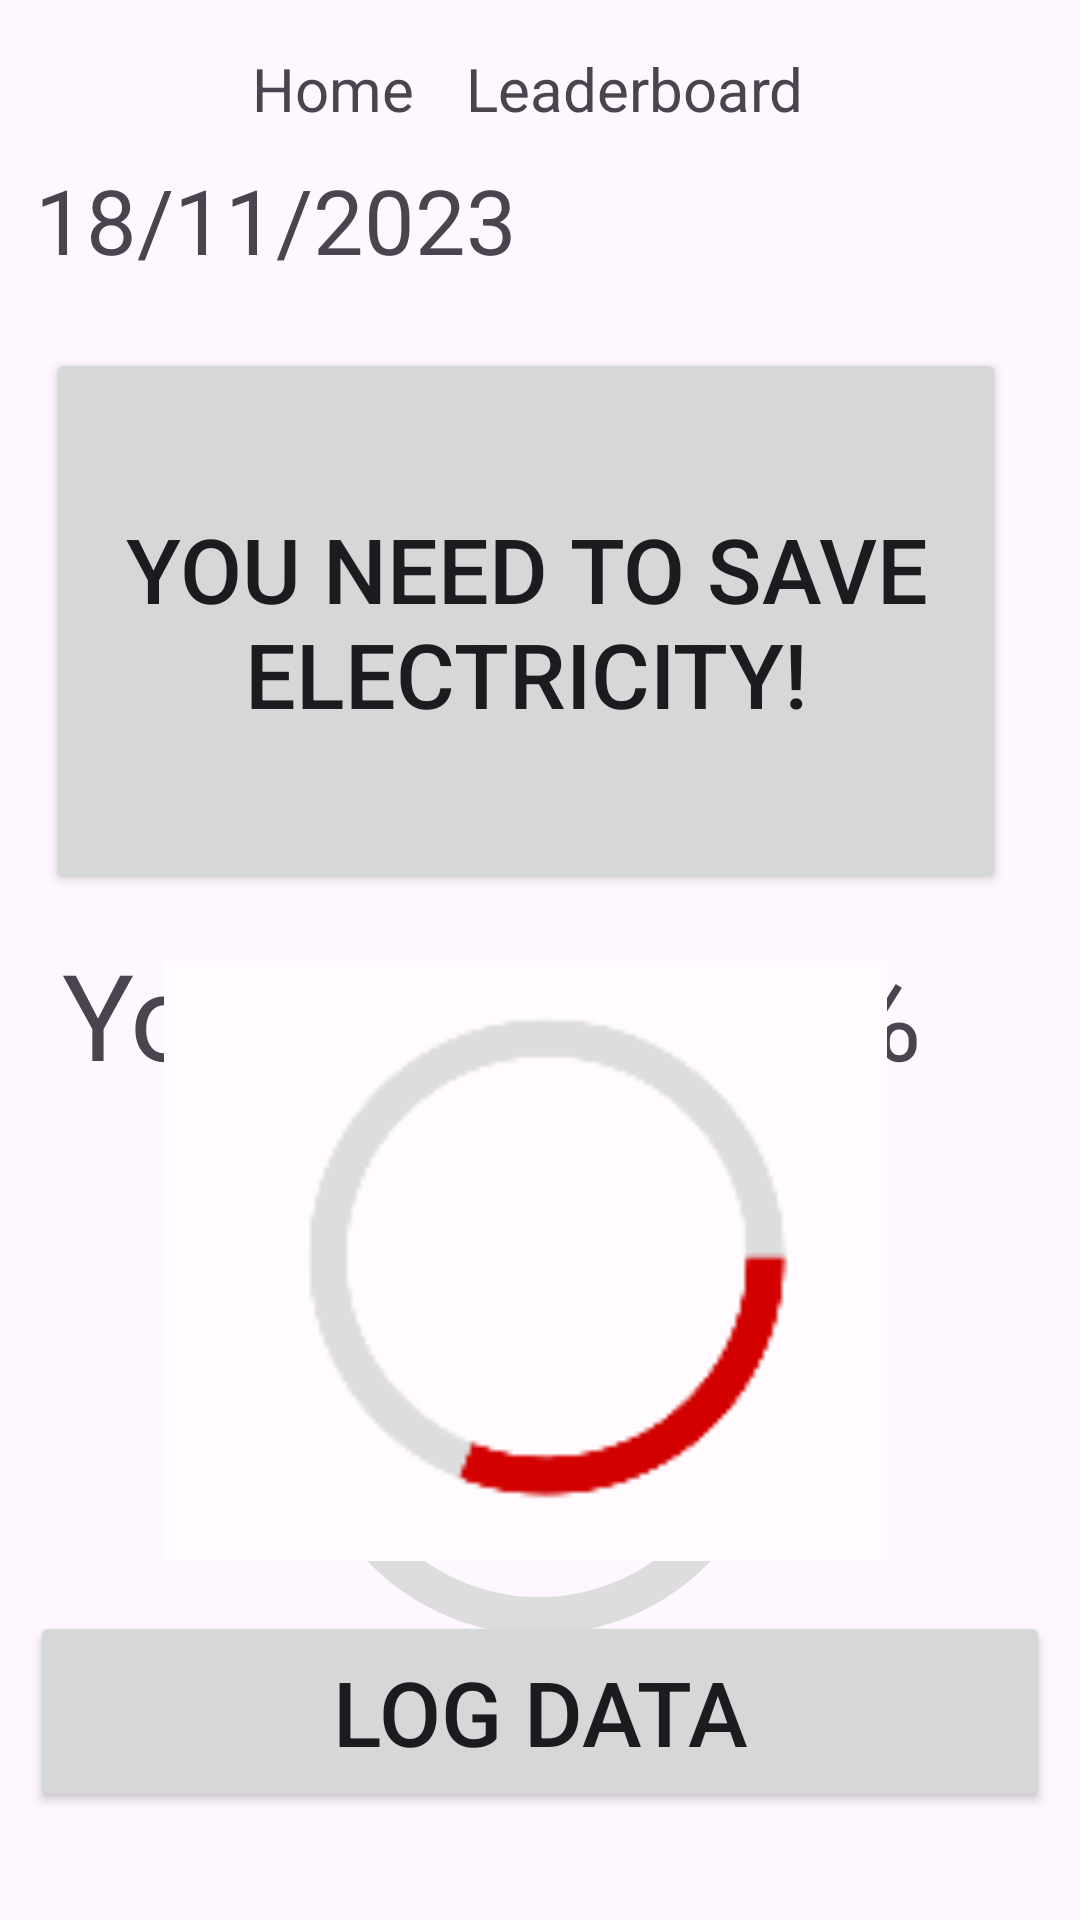

Produce the Android XML layout that renders to this screen, including the resource entries it uses.
<!-- AndroidManifest.xml: application theme Theme.MyApplication -->
<!-- res/layout/activity_result2.xml -->
<?xml version="1.0" encoding="utf-8"?>
<androidx.constraintlayout.widget.ConstraintLayout xmlns:android="http://schemas.android.com/apk/res/android"
    xmlns:app="http://schemas.android.com/apk/res-auto"
    xmlns:tools="http://schemas.android.com/tools"
    android:id="@+id/progressBar"
    android:layout_width="match_parent"
    android:layout_height="match_parent"
    android:gravity="center"
    android:orientation="vertical"
    tools:context=".Home"
    tools:ignore="DuplicateIds">

    <Button
        android:id="@+id/button"
        android:layout_width="340dp"
        android:layout_height="67dp"
        android:layout_marginBottom="36dp"
        android:text="Log Data"
        android:textSize="30sp"
        app:layout_constraintBottom_toBottomOf="parent"

        app:layout_constraintEnd_toEndOf="parent"
        app:layout_constraintHorizontal_bias="0.492"
        app:layout_constraintStart_toStartOf="parent" />

    <TextView
        android:id="@+id/textViewHome"
        android:layout_width="wrap_content"
        android:layout_height="wrap_content"
        android:layout_marginTop="16dp"
        android:text="Home"
        android:textSize="20dp"
        app:layout_constraintEnd_toStartOf="@+id/textViewLeaderboard"
        app:layout_constraintHorizontal_bias="0.829"
        app:layout_constraintStart_toStartOf="parent"
        app:layout_constraintTop_toTopOf="parent" />

    <TextView
        android:id="@+id/textViewLeaderboard"
        android:layout_width="wrap_content"
        android:layout_height="wrap_content"
        android:layout_marginTop="16dp"
        android:layout_marginEnd="92dp"
        android:text="Leaderboard"
        android:textSize="20dp"
        app:layout_constraintEnd_toEndOf="parent"
        app:layout_constraintTop_toTopOf="parent" />


    <Button
        android:id="@+id/button2"
        android:layout_width="320dp"
        android:layout_height="182dp"
        android:layout_marginTop="116dp"
        android:text="You need to save electricity!"
        android:textSize="30sp"
        app:layout_constraintEnd_toEndOf="parent"
        app:layout_constraintHorizontal_bias="0.384"
        app:layout_constraintStart_toStartOf="parent"
        app:layout_constraintTop_toTopOf="parent" />

    <TextView
        android:id="@+id/editTextDate"
        android:layout_width="222dp"
        android:layout_height="43dp"
        android:text="18/11/2023"
        android:textSize="30sp"
        app:layout_constraintBottom_toTopOf="@+id/button"
        app:layout_constraintEnd_toEndOf="parent"
        app:layout_constraintHorizontal_bias="0.084"
        app:layout_constraintStart_toStartOf="parent"
        app:layout_constraintTop_toTopOf="parent"
        app:layout_constraintVertical_bias="0.107" />

    <TextView
        android:id="@+id/textView2"
        android:layout_width="318dp"
        android:layout_height="58dp"
        android:text="Your Score: 31%"
        android:textSize="40sp"
        app:layout_constraintBottom_toTopOf="@+id/button"
        app:layout_constraintEnd_toEndOf="parent"
        app:layout_constraintHorizontal_bias="0.494"
        app:layout_constraintStart_toStartOf="parent"
        app:layout_constraintTop_toBottomOf="@+id/button2"
        app:layout_constraintVertical_bias="0.073" />

    <ProgressBar

        android:id="@+id/scorebar"
        android:layout_width="200dp"
        android:layout_height="200dp"
        android:indeterminateOnly="false"
        android:progressDrawable="@drawable/circlered"
        android:rotation="0"
        app:layout_constraintBottom_toTopOf="@+id/button"
        app:layout_constraintEnd_toEndOf="parent"
        app:layout_constraintHorizontal_bias="0.497"
        app:layout_constraintStart_toStartOf="parent"
        app:layout_constraintTop_toBottomOf="@+id/textView2"
        app:layout_constraintVertical_bias="0.122"
        tools:progress="31" />

    <ImageView
        android:id="@+id/imageView4"
        android:layout_width="241dp"
        android:layout_height="224dp"
        app:layout_constraintBottom_toBottomOf="parent"
        app:layout_constraintEnd_toEndOf="parent"
        app:layout_constraintHorizontal_bias="0.458"
        app:layout_constraintStart_toStartOf="parent"
        app:layout_constraintTop_toTopOf="parent"
        app:layout_constraintVertical_bias="0.741"
        app:srcCompat="@drawable/img_2" />

</androidx.constraintlayout.widget.ConstraintLayout>
<!-- resources referenced by this layout -->
<resources>
  <!-- drawable circlered (drawable) -->
  <?xml version="1.0" encoding="utf-8"?>
  <layer-list xmlns:android="http://schemas.android.com/apk/res/android">
  
      <item>
          <shape
              android:shape="ring"
              android:thicknessRatio="16"
              android:useLevel="false"
              >
              <solid android:color="#DDD" />
  
          </shape>
      </item>
      <item>
          <shape
              android:shape="ring"
              android:thicknessRatio="16"
              android:useLevel="true"
              >
  
              <gradient
                  android:endColor="#d30000"
                  android:startColor="#d30000"
                  android:angle="@integer/material_motion_duration_short_2">
              </gradient>
          </shape>
      </item>
  
  </layer-list>
  <!-- drawable img_2: png bitmap (drawable, 2525 bytes) -->
  <style name="Theme.MyApplication" parent="Base.Theme.MyApplication" />
  <style name="Base.Theme.MyApplication" parent="Theme.Material3.DayNight.NoActionBar">
          
          
          <item name="colorPrimary">@color/light_green</item>
          <item name="colorPrimaryVariant">@color/dark_green</item>
          <item name="colorOnPrimary">@color/black</item>
          <item name="colorSecondary">@color/light_teal</item>
          <item name="colorSecondaryVariant">@color/dark_teal</item>
          <item name="colorOnSecondary">@color/white</item>
  
      </style>
  <color name="light_green">#95de4f</color>
  <color name="dark_green">#186C11</color>
  <color name="black">#FF000000</color>
  <color name="light_teal">#4fb9af</color>
  <color name="dark_teal">#038172</color>
  <color name="white">#FFFFFFFF</color>
</resources>
